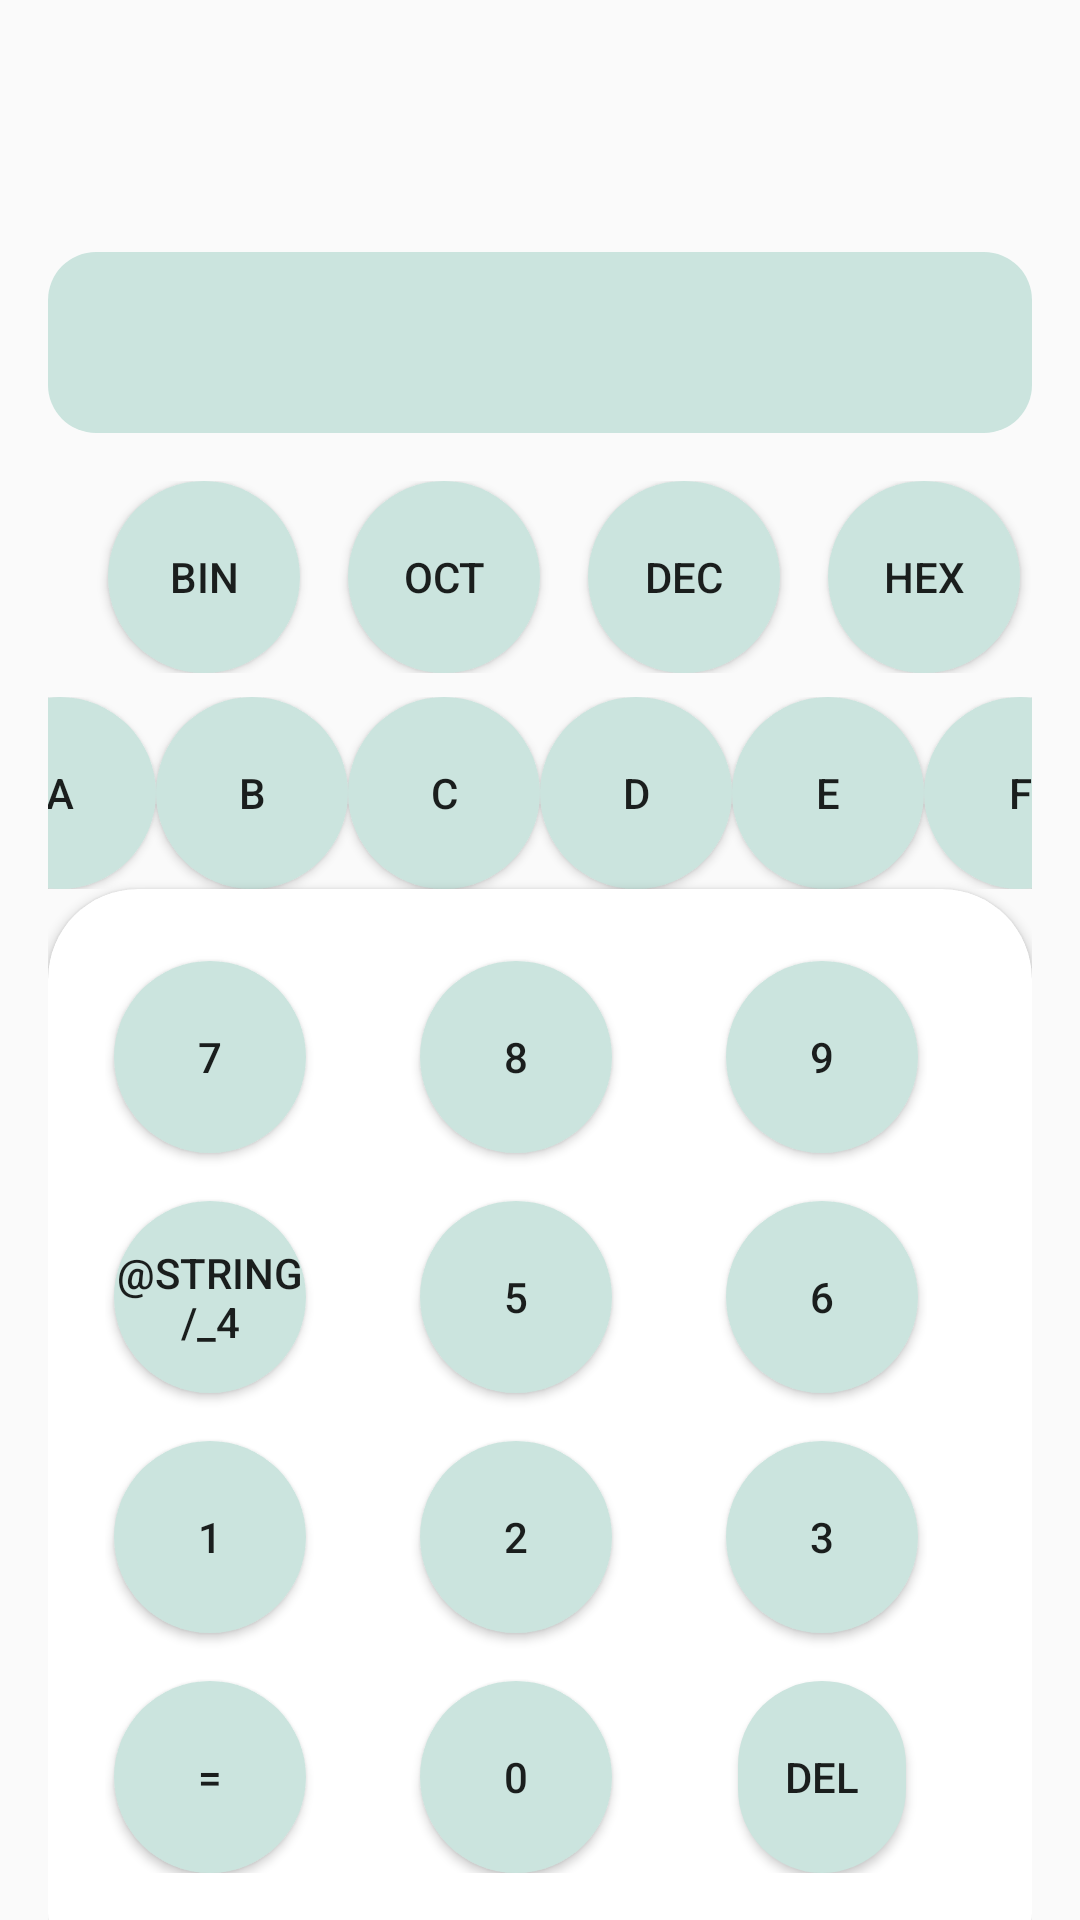

Reconstruct the res/layout file that produces this screen, plus the resources it refers to.
<!-- AndroidManifest.xml: application theme Theme.TestAnd -->
<!-- res/layout/activity_main.xml -->
<?xml version="1.0" encoding="utf-8"?>
<LinearLayout xmlns:android="http://schemas.android.com/apk/res/android"
    xmlns:app="http://schemas.android.com/apk/res-auto"
    xmlns:tools="http://schemas.android.com/tools"
    android:layout_width="match_parent"
    android:layout_height="match_parent"
    tools:context=".MainActivity"
    android:orientation="vertical"
    android:background="#fafafa"
    android:paddingStart="@dimen/margenmediem"
    android:paddingEnd="@dimen/margenmediem"
    >
<TextView
    android:id="@+id/inputtext"
    style="@style/inputnumber"
    android:layout_width="match_parent"
    android:layout_height="0dp"
    android:layout_marginTop="84dp"
    android:text=""
    android:layout_weight="1"
    android:layout_gravity="start|top"
    android:paddingTop="@dimen/magenlarge"
    android:textSize="16sp"
    android:textStyle="bold"
    android:textColor="@color/black"/>



    <LinearLayout
        android:id="@+id/convertingTypeLayout"
        android:layout_width="match_parent"
        android:layout_height="wrap_content"
        android:orientation="horizontal"
        android:gravity="center"
        android:layout_marginBottom="@dimen/magennormal"
        android:layout_marginTop="@dimen/margenmediem">

        <androidx.appcompat.widget.AppCompatButton
            android:id="@+id/binBtn"
            android:layout_width="@dimen/btnSize"
            android:layout_height="@dimen/btnSize"
            android:layout_marginStart="@dimen/margenmediem"
            android:background="@drawable/btnaction"
            android:text="@string/bin"
            />
        <androidx.appcompat.widget.AppCompatButton
            android:id="@+id/octBtn"
            android:layout_width="@dimen/btnSize"
            android:layout_height="@dimen/btnSize"
            android:layout_marginStart="@dimen/margenmediem"
            android:background="@drawable/btnaction"
            android:text="@string/oct"/>
        <androidx.appcompat.widget.AppCompatButton
            android:id="@+id/decBtn"
            android:layout_width="@dimen/btnSize"
            android:layout_height="@dimen/btnSize"
            android:layout_marginStart="@dimen/margenmediem"
            android:background="@drawable/btnaction"
            android:text="@string/dec"/>
        <androidx.appcompat.widget.AppCompatButton
            android:id="@+id/hexbtn"
            android:layout_width="@dimen/btnSize"
            android:layout_height="@dimen/btnSize"
            android:layout_marginStart="16dp"
            android:background="@drawable/btnaction"
            android:text="@string/hex"/>
    </LinearLayout>

    

    <LinearLayout
        android:id="@+id/hexButtonsLayout"
        android:layout_width="match_parent"
        android:layout_height="wrap_content"

        android:gravity="center"
        android:orientation="horizontal">

        <androidx.appcompat.widget.AppCompatButton
            android:id="@+id/dijta"
            android:layout_width="@dimen/btnSize"
            android:layout_height="@dimen/btnSize"
            android:background="@drawable/btnaction"
            android:text="@string/a"
            android:onClick="onClickNumber"
            />
        <androidx.appcompat.widget.AppCompatButton
            android:id="@+id/dijtb"
            android:layout_width="@dimen/btnSize"
            android:layout_height="@dimen/btnSize"
            android:background="@drawable/btnaction"
            android:text="@string/b"
            android:onClick="onClickNumber"/>
        <androidx.appcompat.widget.AppCompatButton
            android:id="@+id/dijtc"
            android:layout_width="@dimen/btnSize"
            android:layout_height="@dimen/btnSize"
            android:background="@drawable/btnaction"
            android:text="@string/c"
            android:onClick="onClickNumber"/>
        <androidx.appcompat.widget.AppCompatButton
            android:id="@+id/dijtd"
            android:layout_width="@dimen/btnSize"
            android:layout_height="@dimen/btnSize"
            android:background="@drawable/btnaction"
            android:text="@string/d"
            android:onClick="onClickNumber"/>
        <androidx.appcompat.widget.AppCompatButton
            android:id="@+id/dijte"
            android:layout_width="@dimen/btnSize"
            android:layout_height="@dimen/btnSize"

            android:background="@drawable/btnaction"
            android:text="@string/e"
            android:onClick="onClickNumber"/>
        <androidx.appcompat.widget.AppCompatButton
            android:id="@+id/dijtf"
            android:layout_width="@dimen/btnSize"
            android:layout_height="@dimen/btnSize"
            android:background="@drawable/btnaction"
            android:text="@string/f"
            android:onClick="onClickNumber"/>

    </LinearLayout>

    <androidx.cardview.widget.CardView
        android:layout_width="match_parent"
        android:layout_height="250dp"
        android:layout_weight="2"
        android:layout_gravity="center"
        app:cardCornerRadius="30dp"
        android:layout_marginBottom="-28dp">

        <LinearLayout
            android:id="@+id/buttonsLayout"
            android:layout_width="match_parent"
            android:layout_height="match_parent"
            android:orientation="horizontal"
            android:gravity="center|top"
            android:paddingTop="@dimen/magennormal"
            >

            <LinearLayout
                android:id="@+id/firstRow"
                android:layout_width="70dp"
                android:layout_height="wrap_content"
                android:layout_marginEnd="@dimen/margenmediem"
                android:gravity="center"
                android:orientation="vertical">

                <androidx.appcompat.widget.AppCompatButton
                    android:id="@+id/num9"
                    android:layout_width="@dimen/btnSize"
                    android:layout_height="@dimen/btnSize"
                    android:background="@drawable/btnaction"
                    android:text="@string/_7"
                    android:layout_marginTop="16dp"
                    android:onClick="onClickNumber"/>
                <androidx.appcompat.widget.AppCompatButton
                    android:id="@+id/num4"
                    android:layout_width="@dimen/btnSize"
                    android:layout_height="@dimen/btnSize"
                    android:background="@drawable/btnaction"
                    android:text="@string/_4"
                    android:layout_marginTop="16dp"
                    android:onClick="onClickNumber"/>
                <androidx.appcompat.widget.AppCompatButton
                    android:id="@+id/num1"
                    android:layout_width="@dimen/btnSize"
                    android:background="@drawable/btnaction"
                    android:text="1"
                    android:layout_marginTop="16dp"
                    android:onClick="onClickNumber"
                    android:layout_height="@dimen/btnSize"/>
                <androidx.appcompat.widget.AppCompatButton
                    android:id="@+id/result"
                    android:layout_width="@dimen/btnSize"
                    android:layout_height="@dimen/btnSize"
                    android:layout_marginTop="16dp"
                    android:background="@drawable/btnaction"
                    android:text="@string/equal"
                    />
            </LinearLayout>

            <LinearLayout
                android:id="@+id/secondRow"
                android:layout_width="70dp"
                android:layout_height="wrap_content"
                android:layout_marginStart="@dimen/margenmediem"
                android:layout_marginEnd="@dimen/margenmediem"
                android:gravity="center"
                android:orientation="vertical">

                <androidx.appcompat.widget.AppCompatButton
                    android:id="@+id/num8"
                    android:layout_width="@dimen/btnSize"
                    android:layout_height="@dimen/btnSize"
                    android:background="@drawable/btnaction"
                    android:text="@string/_8"
                    android:layout_marginTop="16dp"
                    android:onClick="onClickNumber"/>

                <androidx.appcompat.widget.AppCompatButton
                    android:id="@+id/num5"
                    android:layout_width="@dimen/btnSize"
                    android:layout_height="@dimen/btnSize"
                    android:layout_marginTop="16dp"
                    android:background="@drawable/btnaction"
                    android:text="5"
                    android:onClick="onClickNumber"/>

                <androidx.appcompat.widget.AppCompatButton
                    android:id="@+id/num2"
                    android:layout_width="@dimen/btnSize"
                    android:layout_height="@dimen/btnSize"
                    android:layout_marginTop="16dp"
                    android:background="@drawable/btnaction"
                    android:text="2"
                    android:onClick="onClickNumber"/>

                <androidx.appcompat.widget.AppCompatButton
                    android:id="@+id/zero"
                    android:layout_width="@dimen/btnSize"
                    android:layout_height="@dimen/btnSize"
                    android:layout_marginTop="16dp"
                    android:background="@drawable/btnaction"
                    android:text="0"
                    android:onClick="onClickNumber"/>
            </LinearLayout>

            <LinearLayout
                android:layout_width="70dp"
                android:layout_height="wrap_content"
                android:layout_marginStart="@dimen/margenmediem"
                android:layout_marginEnd="@dimen/margenmediem"
                android:gravity="center"
                android:orientation="vertical">

                <androidx.appcompat.widget.AppCompatButton
                    android:id="@+id/num99"
                    android:layout_width="@dimen/btnSize"
                    android:layout_height="@dimen/btnSize"
                    android:background="@drawable/btnaction"
                    android:text="@string/_9"
                    android:onClick="onClickNumber"
                    android:layout_marginTop="16dp"/>
                <androidx.appcompat.widget.AppCompatButton
                    android:id="@+id/num6"
                    android:layout_width="@dimen/btnSize"
                    android:layout_height="@dimen/btnSize"
                    android:background="@drawable/btnaction"
                    android:text="6"
                    android:onClick="onClickNumber"
                    android:layout_marginTop="16dp"/>

                <androidx.appcompat.widget.AppCompatButton
                    android:id="@+id/num3"
                    android:layout_width="@dimen/btnSize"
                    android:layout_height="@dimen/btnSize"
                    android:background="@drawable/btnaction"
                    android:text="@string/_3"
                    android:onClick="onClickNumber"
                    android:layout_marginTop="16dp"/>

                <androidx.appcompat.widget.AppCompatButton
                    android:id="@+id/deleteBtn"
                    android:layout_width="56dp"
                    android:layout_height="@dimen/btnSize"

                    android:background="@drawable/btnaction"
                    android:text="@string/del"
                    android:layout_marginTop="16dp"/>

            </LinearLayout>





        </LinearLayout>

    </androidx.cardview.widget.CardView>

</LinearLayout>
<!-- resources referenced by this layout -->
<resources>
  <color name="black">#FF000000</color>
  <dimen name="btnSize">64dp</dimen>
  <dimen name="magenlarge">96dp</dimen>
  <dimen name="magennormal">8dp</dimen>
  <dimen name="margenmediem">16dp</dimen>
  <!-- drawable btnaction (drawable) -->
  <?xml version="1.0" encoding="utf-8"?>
  <selector xmlns:android="http://schemas.android.com/apk/res/android">
  <item android:state_pressed="true" >
      <shape android:shape="rectangle">
          <solid android:color="@color/active_button"/>
          <corners android:radius="180dp"/>
      </shape>
  </item>
      <item >
          <shape android:shape="rectangle">
              <solid android:color="@color/Active_view"/>
              <corners android:radius="180dp"/>
          </shape>
      </item>
  </selector>
  <string name="_3">3</string>
  <string name="_7">7</string>
  <string name="_8">8</string>
  <string name="_9">9</string>
  <string name="a">A</string>
  <string name="b">B</string>
  <string name="bin">BIN</string>
  <string name="c">C</string>
  <string name="d">D</string>
  <string name="dec">DEC</string>
  <string name="del">DEL</string>
  <string name="e">E</string>
  <string name="equal">=</string>
  <string name="f">F</string>
  <string name="hex">HEX</string>
  <string name="oct">OCT</string>
  <style name="inputnumber" parent="">
          <item name="android:textColor">@color/black</item>
          <item name="android:gravity">center_vertical</item>
          <item name="android:padding">@dimen/magennormal</item>
          <item name="android:background">@drawable/inputview</item>
          <item name="android:textSize">14sp</item>
  
      </style>
  <style name="Theme.TestAnd" parent="Theme.MaterialComponents.DayNight.NoActionBar">
          
          <item name="colorPrimary">@color/Active_view</item>
          <item name="colorPrimaryVariant">@color/Active_view</item>
          <item name="colorOnPrimary">@color/white</item>
          
          
          <item name="android:statusBarColor">?attr/colorPrimaryVariant</item>
          
      </style>
  <color name="active_button">#0E8388</color>
  <color name="Active_view">#CBE4DE</color>
  <!-- drawable inputview (drawable) -->
  <?xml version="1.0" encoding="utf-8"?>
  <shape xmlns:android="http://schemas.android.com/apk/res/android"
      android:shape="rectangle">
      <solid android:color="@color/Active_view"/>
      <corners android:radius="@dimen/normalCorner"/>
  
  </shape>
  <color name="white">#FFFFFFFF</color>
  <dimen name="normalCorner">16dp</dimen>
</resources>
